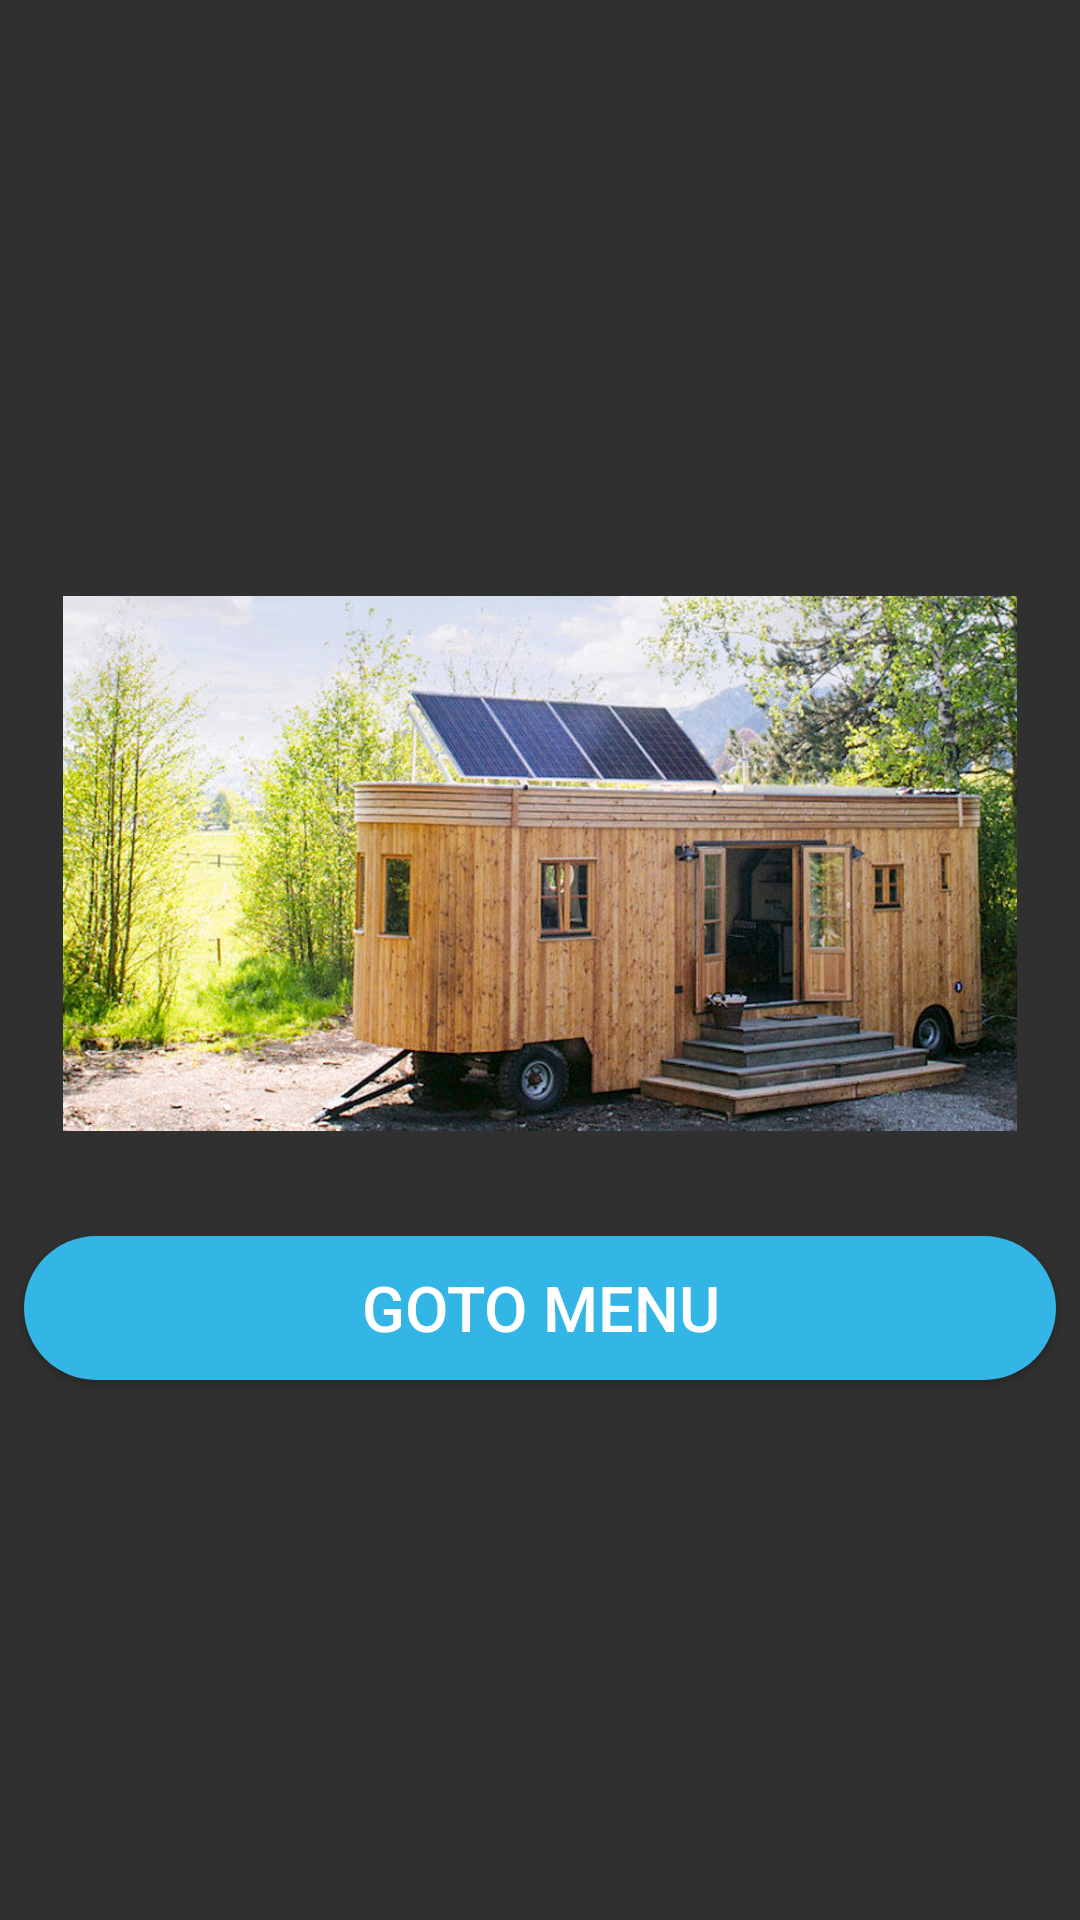

Produce the Android XML layout that renders to this screen, including the resource entries it uses.
<!-- AndroidManifest.xml: application theme Theme.AppCompat.NoActionBar -->
<!-- res/layout/activity_test.xml -->
<?xml version="1.0" encoding="utf-8"?>
<LinearLayout xmlns:android="http://schemas.android.com/apk/res/android"
    android:layout_width="match_parent"
    android:layout_height="match_parent"
    android:gravity="center"
    android:orientation="vertical">

    <ImageView
        android:id="@+id/iv_menuPic"
        android:layout_width="match_parent"
        android:layout_height="wrap_content"
        android:visibility="visible"
        android:src="@mipmap/mobillab12"
        android:layout_margin="21dp"
        android:layout_marginTop="12sp"/>

    <Button
        android:id="@+id/btn_menu"
        android:layout_width="match_parent"
        android:layout_height="wrap_content"
        android:text="Goto Menu"
        android:layout_margin="8dp"
        android:background="@drawable/rounded_button"
        android:textSize="21dp" />

</LinearLayout>
<!-- resources referenced by this layout -->
<resources>
  <!-- drawable rounded_button (drawable) -->
  <?xml version="1.0" encoding="utf-8"?>
  <shape xmlns:android="http://schemas.android.com/apk/res/android"
      android:shape="rectangle">
  
      <corners android:radius="150dp"/>
      <solid android:color="@android:color/holo_blue_light"/>
  
  </shape>
  <!-- mipmap mobillab12: jpg bitmap (mipmap-xxhdpi, 232429 bytes) -->
</resources>
